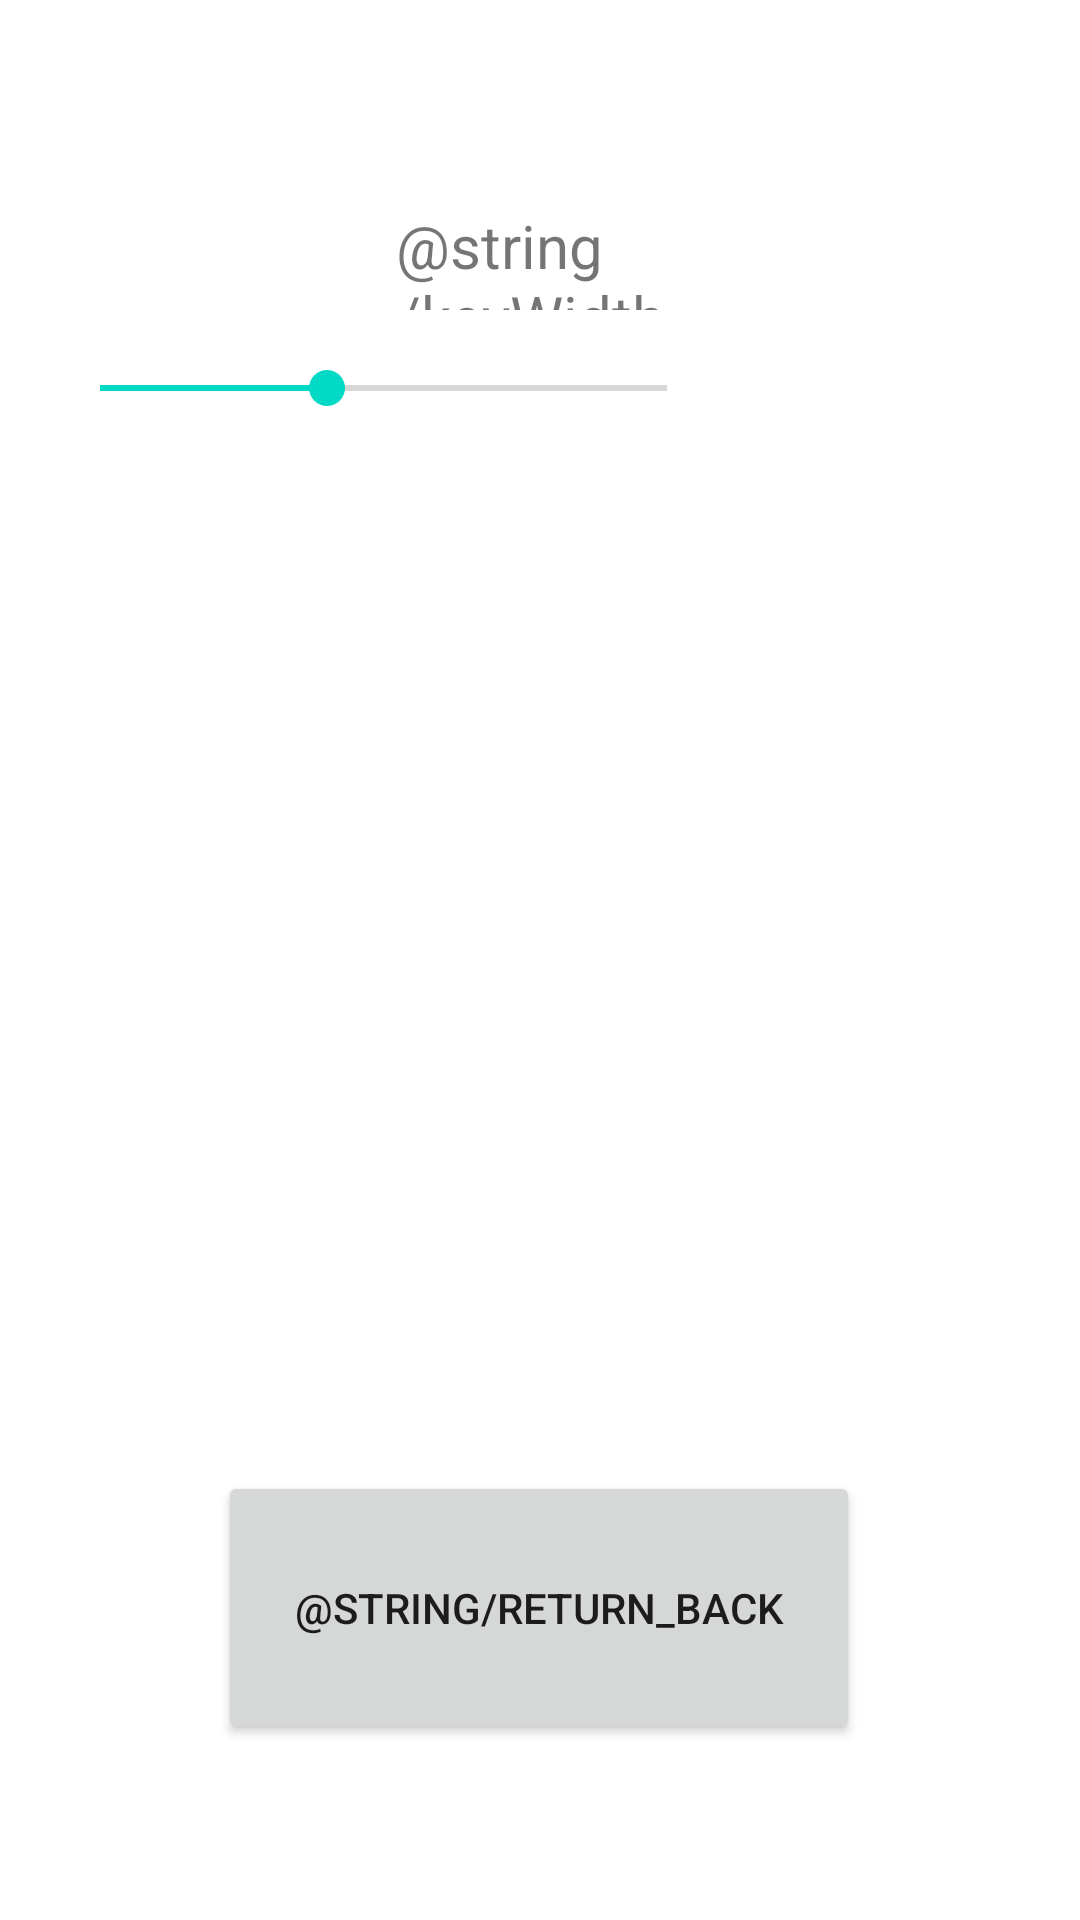

Here is an Android app screen rendered from its layout file. Give the layout XML and the strings, colors and styles it references.
<!-- AndroidManifest.xml: application theme Theme.DesignKeyboard -->
<!-- res/layout/settings_activity.xml -->
<?xml version="1.0" encoding="utf-8"?>
<androidx.constraintlayout.widget.ConstraintLayout xmlns:android="http://schemas.android.com/apk/res/android"
    xmlns:app="http://schemas.android.com/apk/res-auto"
    xmlns:tools="http://schemas.android.com/tools"
    android:layout_width="match_parent"
    android:layout_height="match_parent"
    tools:context=".SettingsActivity">

    <Button
        android:id="@+id/return_main"
        android:layout_width="214dp"
        android:layout_height="91dp"
        android:onClick="openMain"
        android:text="@string/return_back"
        app:layout_constraintBottom_toBottomOf="parent"
        app:layout_constraintEnd_toEndOf="parent"
        app:layout_constraintHorizontal_bias="0.497"
        app:layout_constraintStart_toStartOf="parent"
        app:layout_constraintTop_toTopOf="parent"
        app:layout_constraintVertical_bias="0.893" />

    <TextView
        android:id="@+id/textWidth"
        android:layout_width="96dp"
        android:layout_height="35dp"
        android:text="@string/keyWidth"
        android:textSize="20sp"
        app:layout_constraintBottom_toBottomOf="parent"
        app:layout_constraintEnd_toEndOf="parent"
        app:layout_constraintStart_toStartOf="parent"
        app:layout_constraintTop_toTopOf="parent"
        app:layout_constraintVertical_bias="0.113" />

    <SeekBar
        android:id="@+id/seekBarWidth"
        android:layout_width="221dp"
        android:layout_height="40dp"
        android:max="100"
        android:progress="40"
        app:layout_constraintBottom_toBottomOf="parent"
        app:layout_constraintEnd_toStartOf="@+id/viewWidth"
        app:layout_constraintHorizontal_bias="0.432"
        app:layout_constraintStart_toStartOf="parent"
        app:layout_constraintTop_toTopOf="parent"
        app:layout_constraintVertical_bias="0.182" />

    <TextView
        android:id="@+id/viewWidth"
        android:layout_width="87dp"
        android:layout_height="40dp"
        android:textSize="24sp"
        app:layout_constraintBottom_toBottomOf="parent"
        app:layout_constraintEnd_toEndOf="parent"
        app:layout_constraintHorizontal_bias="0.5"
        app:layout_constraintStart_toEndOf="@+id/seekBarWidth"
        app:layout_constraintTop_toTopOf="parent"
        app:layout_constraintVertical_bias="0.182"
        tools:text="90" />

</androidx.constraintlayout.widget.ConstraintLayout>
<!-- resources referenced by this layout -->
<resources>
  <style name="Theme.DesignKeyboard" parent="Theme.MaterialComponents.DayNight.DarkActionBar">
          
          <item name="colorPrimary">@color/purple_500</item>
          <item name="colorPrimaryVariant">@color/purple_700</item>
          <item name="colorOnPrimary">@color/white</item>
          
          <item name="colorSecondary">@color/teal_200</item>
          <item name="colorSecondaryVariant">@color/teal_700</item>
          <item name="colorOnSecondary">@color/black</item>
          
          <item name="android:statusBarColor" tools:targetApi="l">?attr/colorPrimaryVariant</item>
          
      </style>
  <!-- not gathered from this repository: default colours our renderer supplied (Android Studio template values) -->
  <color name="purple_500">#FF6200EE</color>
  <color name="purple_700">#FF3700B3</color>
  <color name="teal_200">#FF03DAC5</color>
  <color name="teal_700">#FF018786</color>
  <color name="black">#FF000000</color>
  <color name="white">#FFFFFFFF</color>
</resources>
